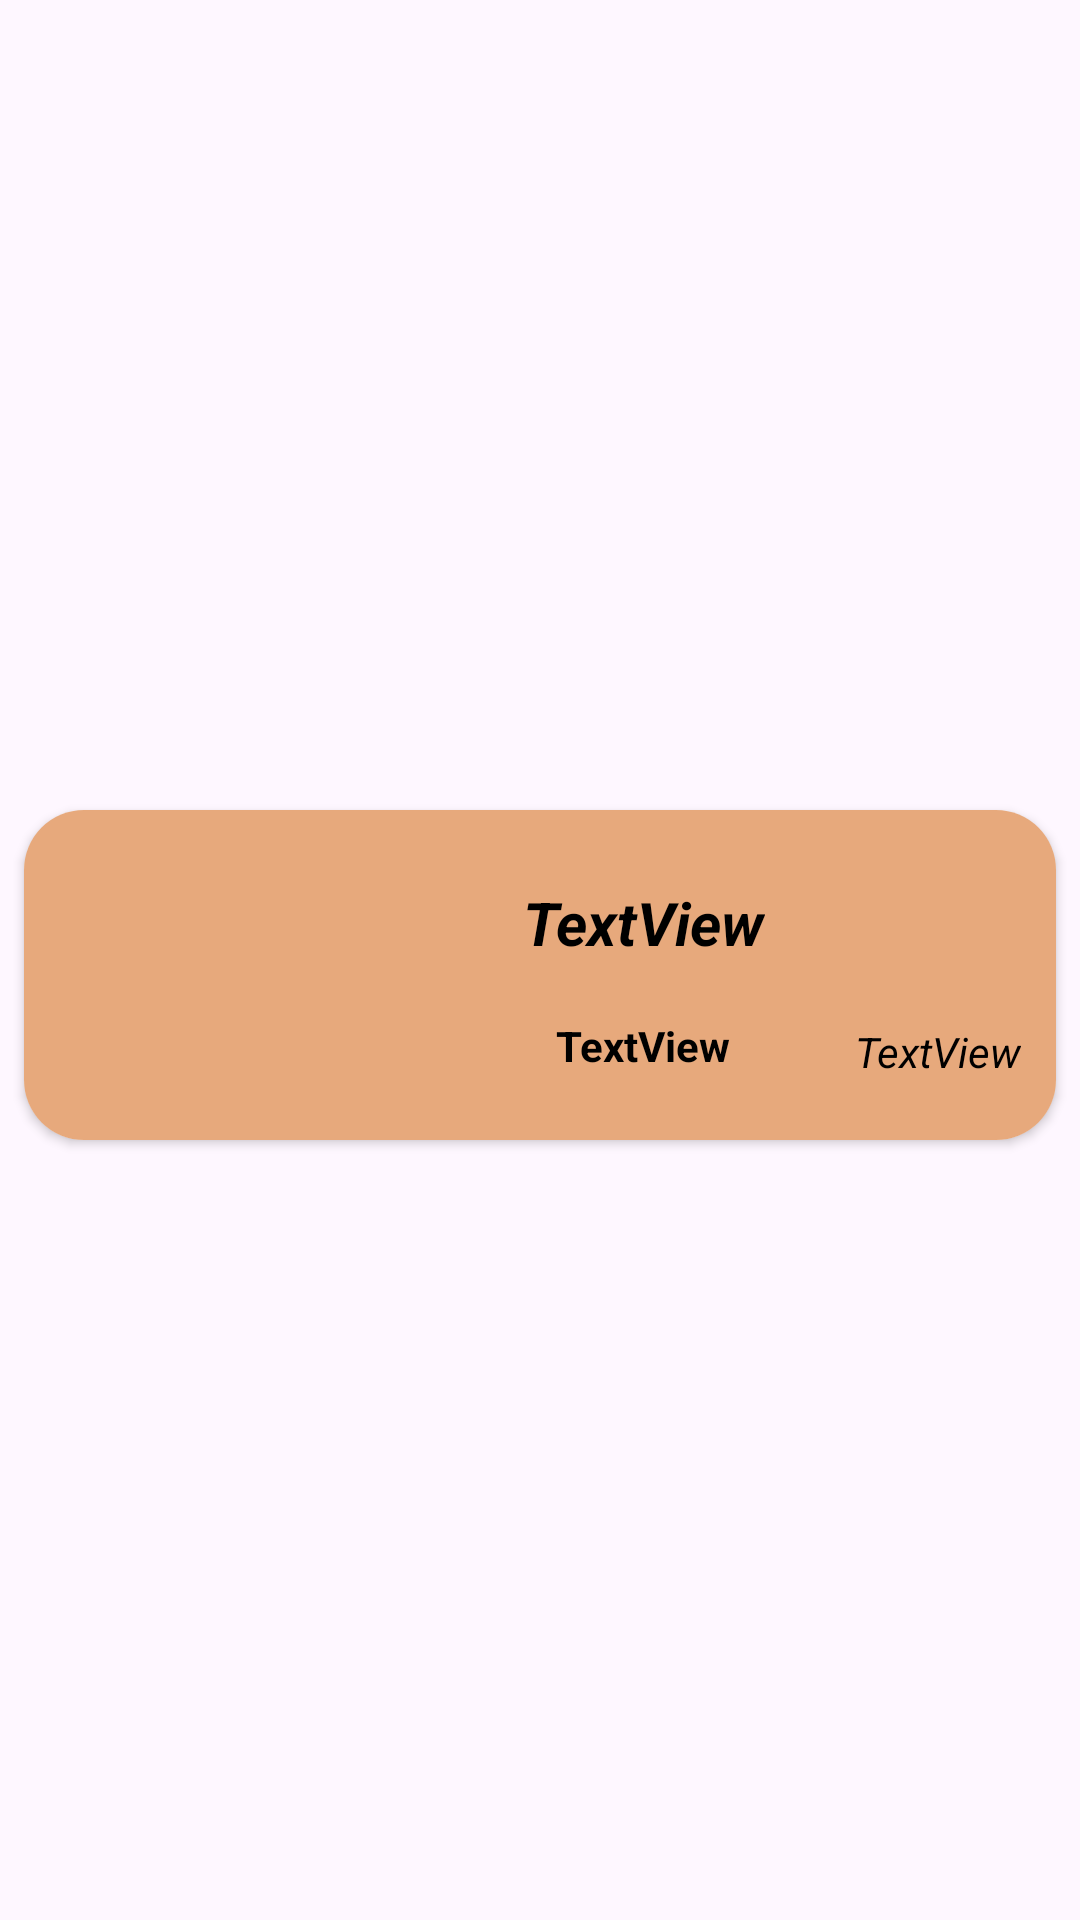

The Android layout XML behind this screen, and the referenced resources:
<!-- AndroidManifest.xml: application theme Theme.TechSamajh_demo1 -->
<!-- res/layout/recyclerview_row.xml -->
<?xml version="1.0" encoding="utf-8"?>
<androidx.constraintlayout.widget.ConstraintLayout xmlns:android="http://schemas.android.com/apk/res/android"
    xmlns:app="http://schemas.android.com/apk/res-auto"
    xmlns:tools="http://schemas.android.com/tools"
    android:layout_width="match_parent"
    android:layout_height="wrap_content">

    <androidx.cardview.widget.CardView
        android:layout_width="match_parent"
        android:layout_height="110dp"
        android:layout_marginStart="8dp"
        android:layout_marginTop="15dp"
        android:layout_marginEnd="8dp"
        android:layout_marginBottom="5dp"
        app:cardCornerRadius="20dp"
        app:layout_constraintBottom_toBottomOf="parent"
        app:layout_constraintEnd_toEndOf="parent"
        app:layout_constraintStart_toStartOf="parent"
        app:layout_constraintTop_toTopOf="parent">

        <androidx.constraintlayout.widget.ConstraintLayout
            android:layout_width="match_parent"
            android:layout_height="match_parent"
            android:background="#E7A97C">

            <TextView
                android:id="@+id/textView30"
                android:layout_width="wrap_content"
                android:layout_height="wrap_content"
                android:text="TextView"
                android:textColor="#000000"
                android:textStyle="italic"
                app:layout_constraintBottom_toBottomOf="parent"
                app:layout_constraintEnd_toEndOf="parent"
                app:layout_constraintHorizontal_bias="0.121"
                app:layout_constraintStart_toStartOf="@+id/guideline68"
                app:layout_constraintTop_toTopOf="parent"
                app:layout_constraintVertical_bias="0.78" />

            <TextView
                android:id="@+id/eventloc"
                android:layout_width="wrap_content"
                android:layout_height="wrap_content"
                android:text="TextView"
                android:textColor="#000000"
                android:textStyle="bold"
                app:layout_constraintBottom_toBottomOf="parent"
                app:layout_constraintEnd_toStartOf="@+id/guideline68"
                app:layout_constraintStart_toStartOf="@+id/guideline69"
                app:layout_constraintTop_toBottomOf="@+id/textView32"
                app:layout_constraintVertical_bias="0.448" />

            <TextView
                android:id="@+id/textView32"
                android:layout_width="wrap_content"
                android:layout_height="wrap_content"
                android:text="TextView"
                android:textColor="#000000"
                android:textSize="20sp"
                android:textStyle="bold|italic"
                app:layout_constraintBottom_toBottomOf="parent"
                app:layout_constraintEnd_toStartOf="@+id/guideline68"
                app:layout_constraintStart_toStartOf="@+id/guideline69"
                app:layout_constraintTop_toTopOf="parent"
                app:layout_constraintVertical_bias="0.29" />

            <ImageView
                android:id="@+id/imageView4"
                android:layout_width="0dp"
                android:layout_height="0dp"
                android:layout_marginStart="5dp"
                android:layout_marginTop="5dp"
                android:layout_marginEnd="5dp"
                android:layout_marginBottom="5dp"
                app:layout_constraintBottom_toBottomOf="parent"
                app:layout_constraintEnd_toStartOf="@+id/guideline66"
                app:layout_constraintStart_toStartOf="@+id/guideline67"
                app:layout_constraintTop_toTopOf="parent"
                app:srcCompat="@drawable/ic_launcher_foreground" />

            <androidx.constraintlayout.widget.Guideline
                android:id="@+id/guideline66"
                android:layout_width="wrap_content"
                android:layout_height="wrap_content"
                android:orientation="vertical"
                app:layout_constraintGuide_percent="0.35" />

            <androidx.constraintlayout.widget.Guideline
                android:id="@+id/guideline67"
                android:layout_width="wrap_content"
                android:layout_height="wrap_content"
                android:orientation="vertical"
                app:layout_constraintGuide_percent="0.053164557" />

            <androidx.constraintlayout.widget.Guideline
                android:id="@+id/guideline68"
                android:layout_width="wrap_content"
                android:layout_height="wrap_content"
                android:orientation="vertical"
                app:layout_constraintGuide_percent="0.8" />

            <androidx.constraintlayout.widget.Guideline
                android:id="@+id/guideline69"
                android:layout_width="wrap_content"
                android:layout_height="wrap_content"
                android:orientation="vertical"
                app:layout_constraintGuide_percent="0.4" />
        </androidx.constraintlayout.widget.ConstraintLayout>

    </androidx.cardview.widget.CardView>
</androidx.constraintlayout.widget.ConstraintLayout>
<!-- resources referenced by this layout -->
<resources>
  <style name="Theme.TechSamajh_demo1" parent="Base.Theme.TechSamajh_demo1" />
  <style name="Base.Theme.TechSamajh_demo1" parent="Theme.Material3.DayNight.NoActionBar">
          
          
      </style>
</resources>
